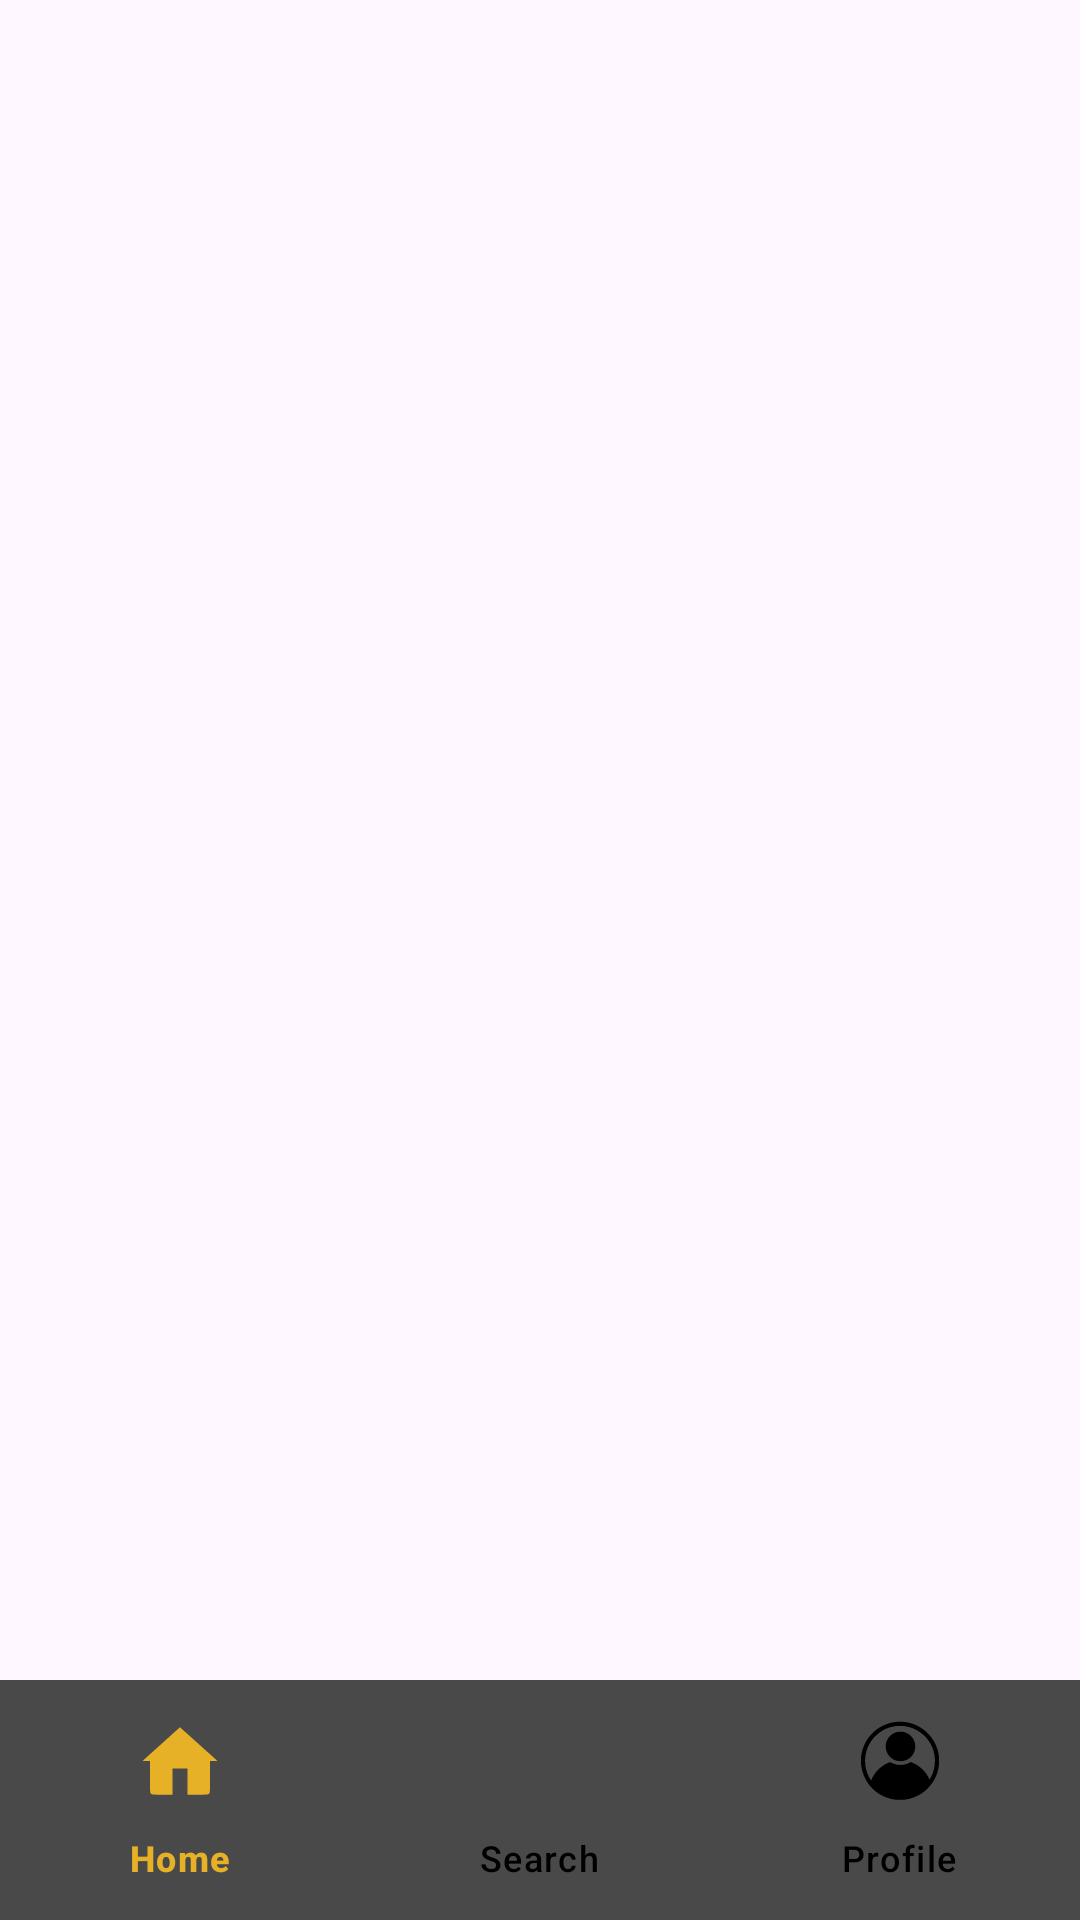

Produce the Android XML layout that renders to this screen, including the resource entries it uses.
<!-- AndroidManifest.xml: application theme Theme.SideChef -->
<!-- res/layout/activity_main_page_nav.xml -->
<?xml version="1.0" encoding="utf-8"?>
<androidx.constraintlayout.widget.ConstraintLayout xmlns:android="http://schemas.android.com/apk/res/android"
    xmlns:app="http://schemas.android.com/apk/res-auto"
    xmlns:tools="http://schemas.android.com/tools"
    android:id="@+id/main"
    android:layout_width="match_parent"
    android:layout_height="match_parent"
    tools:context=".MainPageNav">

    <FrameLayout
        android:id="@+id/ContentframeLayout"
        android:layout_width="0dp"
        android:layout_height="0dp"
        app:layout_constraintBottom_toTopOf="@+id/bottomNavigationView"
        app:layout_constraintEnd_toEndOf="parent"
        app:layout_constraintStart_toStartOf="parent"
        app:layout_constraintTop_toTopOf="parent">

    </FrameLayout>

    <com.google.android.material.bottomnavigation.BottomNavigationView
        android:id="@+id/bottomNavigationView"
        android:layout_width="0dp"
        android:layout_height="wrap_content"
        android:background="@color/darkGrey"
        app:itemIconSize="30dp"
        app:itemIconTint="@drawable/bottom_nav_colors"
        app:itemTextColor="@drawable/bottom_nav_colors"
        app:layout_constraintBottom_toBottomOf="parent"
        app:layout_constraintEnd_toEndOf="parent"
        app:layout_constraintHorizontal_bias="0.0"
        app:layout_constraintStart_toStartOf="parent"
        app:menu="@menu/bottom_nav_bar">

    </com.google.android.material.bottomnavigation.BottomNavigationView>
</androidx.constraintlayout.widget.ConstraintLayout>
<!-- resources referenced by this layout -->
<resources>
  <color name="darkGrey">#494949</color>
  <!-- drawable bottom_nav_colors (drawable) -->
  <?xml version="1.0" encoding="utf-8"?>
  <selector xmlns:android="http://schemas.android.com/apk/res/android">
      <item android:state_checked="true" android:color="@color/selectedItemNav" />
      <item android:color="@color/notSelectedItemNav"  />
  </selector>
  <style name="Theme.SideChef" parent="Base.Theme.SideChef" />
  <color name="selectedItemNav">#E7B127</color>
  <color name="notSelectedItemNav">#FF000000</color>
  <style name="Base.Theme.SideChef" parent="Theme.Material3.DayNight.NoActionBar">
          
          
      </style>
</resources>
